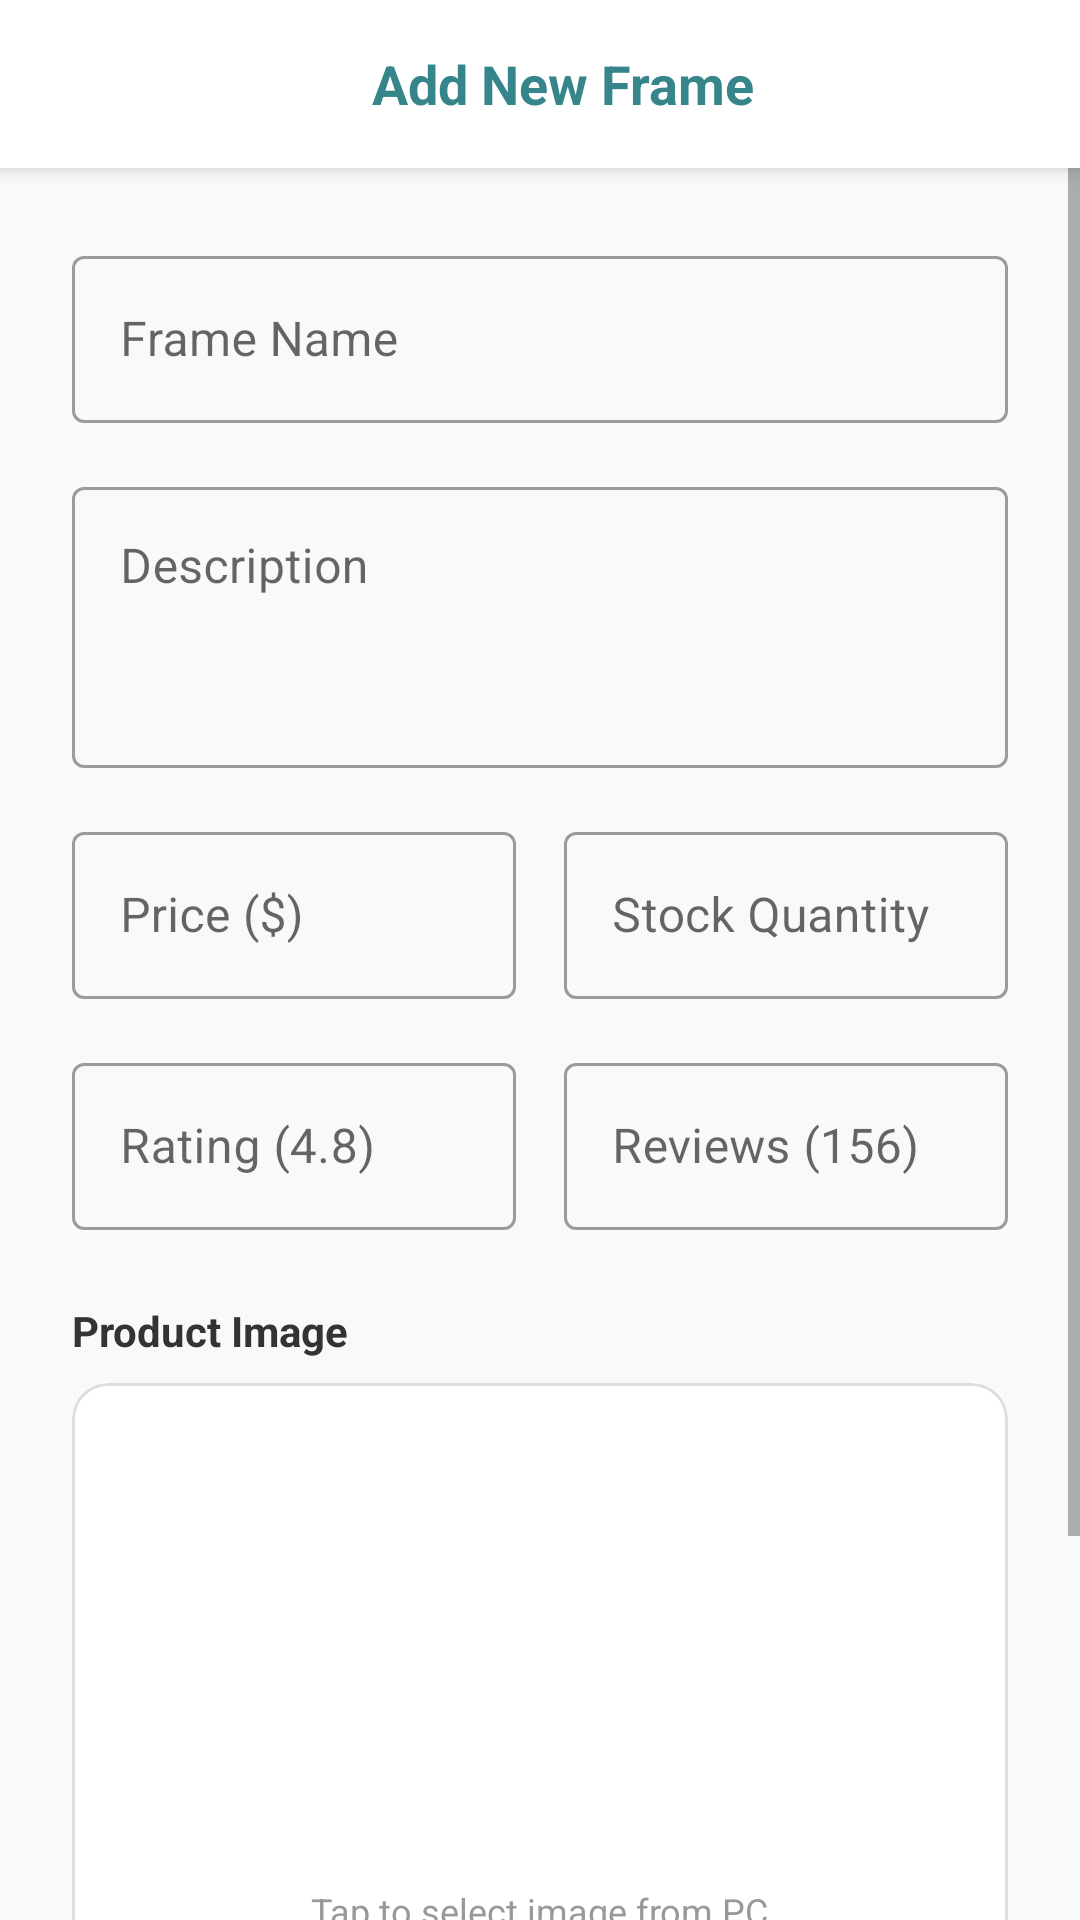

This screen was rendered from an Android layout file. Write that file and the resources it references.
<!-- AndroidManifest.xml: application theme Theme.Final_Projects -->
<!-- res/layout/activity_add_frame.xml -->
<?xml version="1.0" encoding="utf-8"?>
<androidx.constraintlayout.widget.ConstraintLayout xmlns:android="http://schemas.android.com/apk/res/android"
    xmlns:app="http://schemas.android.com/apk/res-auto"
    xmlns:tools="http://schemas.android.com/tools"
    android:layout_width="match_parent"
    android:layout_height="match_parent"
    android:background="#F8F9FA"
    tools:context=".AddFrameActivity">

    <androidx.appcompat.widget.Toolbar
        android:id="@+id/toolbar_add_frame"
        android:layout_width="match_parent"
        android:layout_height="?attr/actionBarSize"
        android:background="@color/white"
        android:elevation="4dp"
        app:layout_constraintTop_toTopOf="parent">

        <RelativeLayout
            android:layout_width="match_parent"
            android:layout_height="match_parent">

            <ImageButton
                android:id="@+id/btn_back_add_frame"
                android:layout_width="48dp"
                android:layout_height="48dp"
                android:layout_centerVertical="true"
                android:background="?attr/selectableItemBackgroundBorderless"
                android:src="@drawable/ic_home"
                app:tint="@color/brand_dark_teal"
                android:contentDescription="Back" />

            <TextView
                android:id="@+id/tv_add_frame_title"
                android:layout_width="wrap_content"
                android:layout_height="wrap_content"
                android:layout_centerInParent="true"
                android:text="Add New Frame"
                android:textColor="@color/brand_dark_teal"
                android:textSize="18sp"
                android:textStyle="bold" />
        </RelativeLayout>
    </androidx.appcompat.widget.Toolbar>

    <ScrollView
        android:layout_width="match_parent"
        android:layout_height="0dp"
        android:clipToPadding="false"
        android:paddingBottom="24dp"
        app:layout_constraintBottom_toBottomOf="parent"
        app:layout_constraintTop_toBottomOf="@id/toolbar_add_frame">

        <LinearLayout
            android:layout_width="match_parent"
            android:layout_height="wrap_content"
            android:orientation="vertical"
            android:padding="24dp">

            <com.google.android.material.textfield.TextInputLayout
                style="@style/Widget.MaterialComponents.TextInputLayout.OutlinedBox"
                android:layout_width="match_parent"
                android:layout_height="wrap_content"
                android:hint="Frame Name">
                <com.google.android.material.textfield.TextInputEditText
                    android:id="@+id/edit_frame_name"
                    android:layout_width="match_parent"
                    android:layout_height="wrap_content" />
            </com.google.android.material.textfield.TextInputLayout>

            <com.google.android.material.textfield.TextInputLayout
                style="@style/Widget.MaterialComponents.TextInputLayout.OutlinedBox"
                android:layout_width="match_parent"
                android:layout_height="wrap_content"
                android:layout_marginTop="16dp"
                android:hint="Description">
                <com.google.android.material.textfield.TextInputEditText
                    android:id="@+id/edit_frame_desc"
                    android:layout_width="match_parent"
                    android:layout_height="wrap_content"
                    android:lines="3"
                    android:gravity="top" />
            </com.google.android.material.textfield.TextInputLayout>

            <LinearLayout
                android:layout_width="match_parent"
                android:layout_height="wrap_content"
                android:layout_marginTop="16dp"
                android:orientation="horizontal">

                <com.google.android.material.textfield.TextInputLayout
                    style="@style/Widget.MaterialComponents.TextInputLayout.OutlinedBox"
                    android:layout_width="0dp"
                    android:layout_height="wrap_content"
                    android:layout_weight="1"
                    android:layout_marginEnd="8dp"
                    android:hint="Price ($)">
                    <com.google.android.material.textfield.TextInputEditText
                        android:id="@+id/edit_frame_price"
                        android:layout_width="match_parent"
                        android:layout_height="wrap_content"
                        android:inputType="numberDecimal" />
                </com.google.android.material.textfield.TextInputLayout>

                <com.google.android.material.textfield.TextInputLayout
                    style="@style/Widget.MaterialComponents.TextInputLayout.OutlinedBox"
                    android:layout_width="0dp"
                    android:layout_height="wrap_content"
                    android:layout_weight="1"
                    android:layout_marginStart="8dp"
                    android:hint="Stock Quantity">
                    <com.google.android.material.textfield.TextInputEditText
                        android:id="@+id/edit_frame_stock"
                        android:layout_width="match_parent"
                        android:layout_height="wrap_content"
                        android:inputType="number" />
                </com.google.android.material.textfield.TextInputLayout>
            </LinearLayout>

            <LinearLayout
                android:layout_width="match_parent"
                android:layout_height="wrap_content"
                android:layout_marginTop="16dp"
                android:orientation="horizontal">

                <com.google.android.material.textfield.TextInputLayout
                    style="@style/Widget.MaterialComponents.TextInputLayout.OutlinedBox"
                    android:layout_width="0dp"
                    android:layout_height="wrap_content"
                    android:layout_weight="1"
                    android:layout_marginEnd="8dp"
                    android:hint="Rating (4.8)">
                    <com.google.android.material.textfield.TextInputEditText
                        android:id="@+id/edit_frame_rating"
                        android:layout_width="match_parent"
                        android:layout_height="wrap_content"
                        android:inputType="numberDecimal" />
                </com.google.android.material.textfield.TextInputLayout>

                <com.google.android.material.textfield.TextInputLayout
                    style="@style/Widget.MaterialComponents.TextInputLayout.OutlinedBox"
                    android:layout_width="0dp"
                    android:layout_height="wrap_content"
                    android:layout_weight="1"
                    android:layout_marginStart="8dp"
                    android:hint="Reviews (156)">
                    <com.google.android.material.textfield.TextInputEditText
                        android:id="@+id/edit_frame_review_count"
                        android:layout_width="match_parent"
                        android:layout_height="wrap_content"
                        android:inputType="number" />
                </com.google.android.material.textfield.TextInputLayout>
            </LinearLayout>

            <TextView
                android:layout_width="wrap_content"
                android:layout_height="wrap_content"
                android:layout_marginTop="24dp"
                android:text="Product Image"
                android:textColor="#333333"
                android:textStyle="bold" />

            <com.google.android.material.card.MaterialCardView
                android:id="@+id/card_image_picker"
                android:layout_width="match_parent"
                android:layout_height="200dp"
                android:layout_marginTop="8dp"
                android:clickable="true"
                android:focusable="true"
                app:cardCornerRadius="12dp"
                app:cardElevation="0dp"
                app:strokeColor="#DDDDDD"
                app:strokeWidth="1dp">

                <RelativeLayout
                    android:layout_width="match_parent"
                    android:layout_height="match_parent">

                    <ImageView
                        android:id="@+id/img_frame_preview"
                        android:layout_width="match_parent"
                        android:layout_height="match_parent"
                        android:padding="48dp"
                        android:scaleType="centerInside"
                        android:src="@drawable/ic_plus"
                        app:tint="#CCCCCC"
                        android:contentDescription="Image Preview" />

                    <TextView
                        android:id="@+id/tv_upload_hint"
                        android:layout_width="wrap_content"
                        android:layout_height="wrap_content"
                        android:layout_alignParentBottom="true"
                        android:layout_centerHorizontal="true"
                        android:layout_marginBottom="16dp"
                        android:text="Tap to select image from PC"
                        android:textColor="#999999"
                        android:textSize="12sp" />
                </RelativeLayout>
            </com.google.android.material.card.MaterialCardView>

            <com.google.android.material.button.MaterialButton
                android:id="@+id/btn_save_frame"
                android:layout_width="match_parent"
                android:layout_height="56dp"
                android:layout_marginTop="32dp"
                android:backgroundTint="@color/brand_medium_teal"
                android:text="Save Frame to Catalog"
                android:textAllCaps="false"
                android:textSize="16sp"
                android:textStyle="bold"
                app:cornerRadius="28dp" />

        </LinearLayout>
    </ScrollView>

</androidx.constraintlayout.widget.ConstraintLayout>
<!-- resources referenced by this layout -->
<resources>
  <color name="brand_dark_teal">#35858B</color>
  <color name="brand_medium_teal">#5CBDB9</color>
  <color name="white">#FFFFFFFF</color>
  <style name="Theme.Final_Projects" parent="Theme.MaterialComponents.DayNight.NoActionBar">
          
          <item name="colorPrimary">@color/purple_500</item>
          <item name="colorPrimaryVariant">@color/purple_700</item>
          <item name="colorOnPrimary">@color/white</item>
          
          <item name="colorSecondary">@color/teal_200</item>
          <item name="colorSecondaryVariant">@color/teal_700</item>
          <item name="colorOnSecondary">@color/black</item>
          
          <item name="android:statusBarColor">?attr/colorPrimaryVariant</item>
          
      </style>
  <color name="purple_500">#35858B</color>
  <color name="purple_700">#2A6A6F</color>
  <color name="teal_200">#5CBDB9</color>
  <color name="teal_700">#35858B</color>
  <color name="black">#FF000000</color>
</resources>
